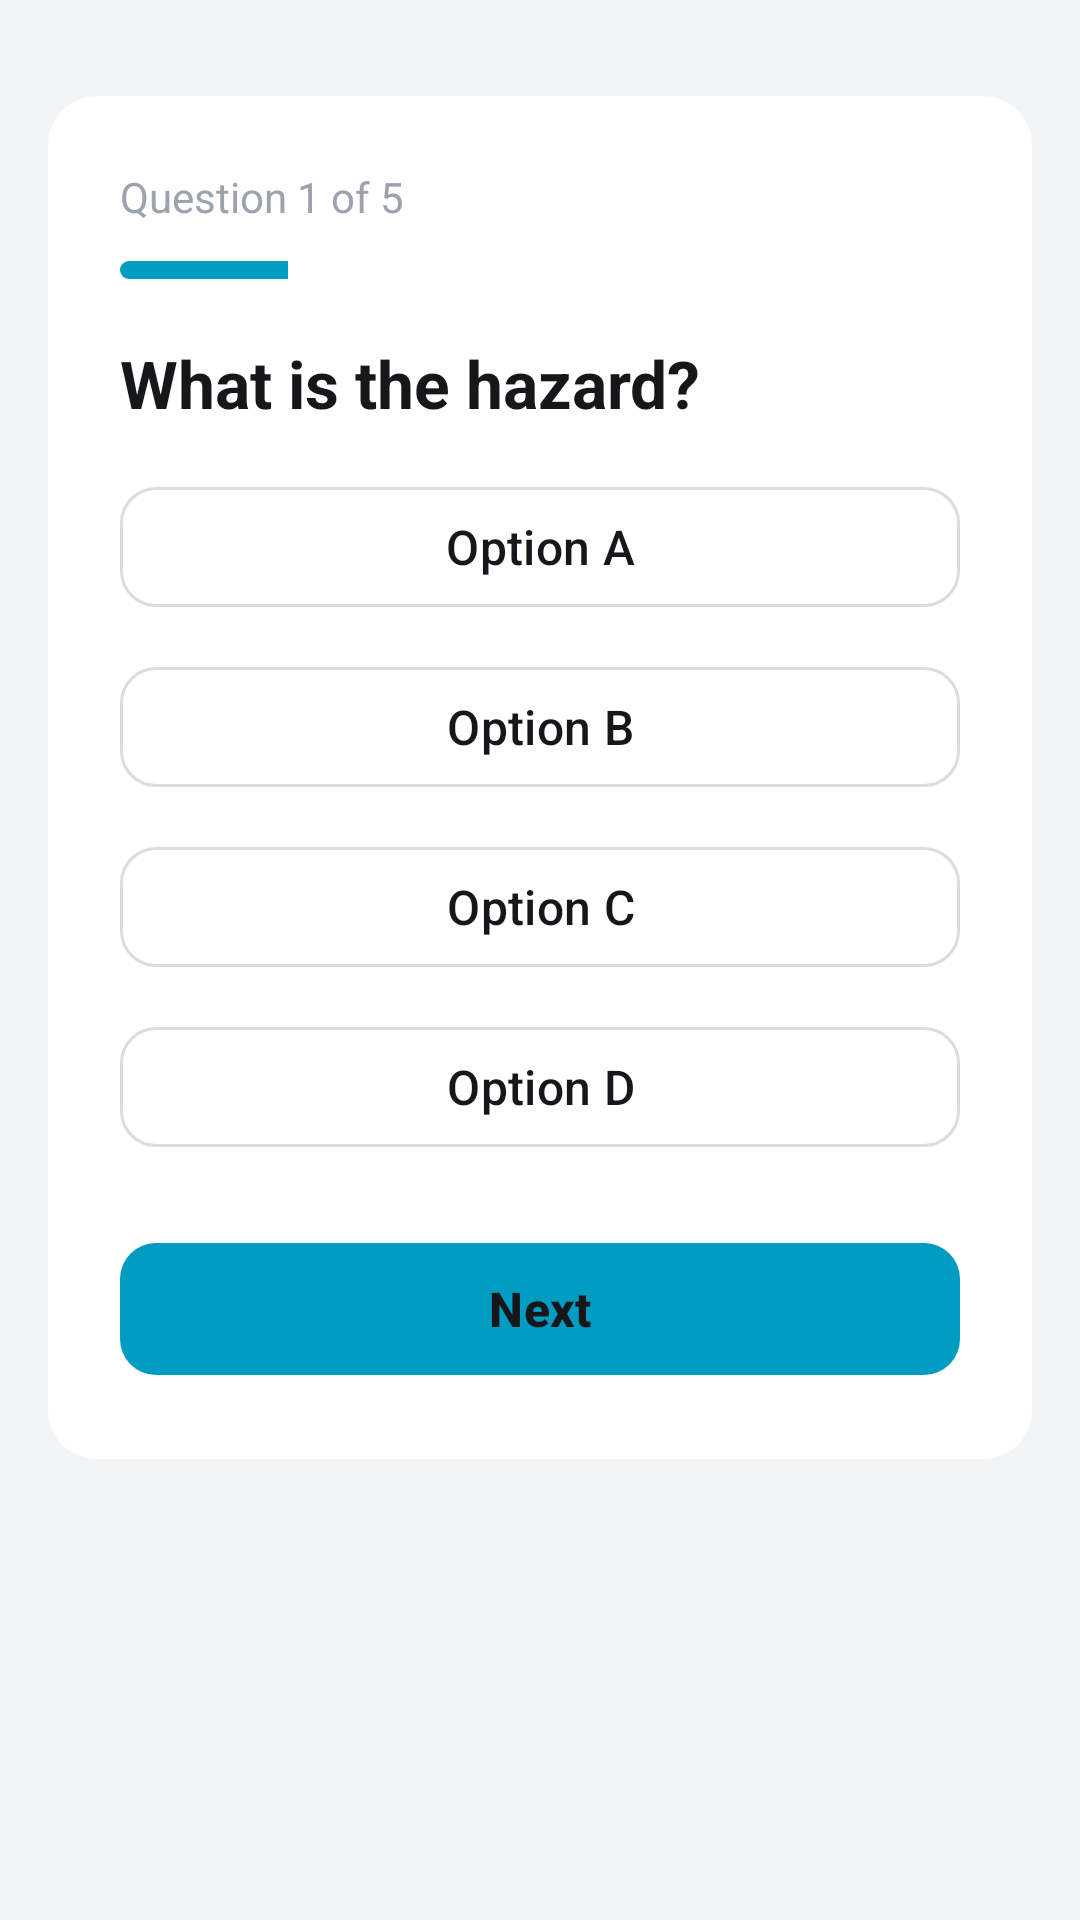

Produce the Android XML layout that renders to this screen, including the resource entries it uses.
<!-- AndroidManifest.xml: application theme Theme.SurakshaAR -->
<!-- res/layout/activity_assessment.xml -->
<?xml version="1.0" encoding="utf-8"?>
<FrameLayout xmlns:android="http://schemas.android.com/apk/res/android"
    xmlns:app="http://schemas.android.com/apk/res-auto"
    android:layout_width="match_parent"
    android:layout_height="match_parent"
    android:background="@color/bg_dark">

    
    <LinearLayout
        android:id="@+id/questionPanel"
        android:layout_width="match_parent"
        android:layout_height="match_parent"
        android:orientation="vertical"
        android:padding="16dp">

        <androidx.cardview.widget.CardView
            android:layout_width="match_parent"
            android:layout_height="wrap_content"
            app:cardBackgroundColor="@color/card_bg"
            app:cardCornerRadius="16dp"
            app:cardElevation="0dp"
            android:layout_marginTop="16dp">

            <LinearLayout
                android:layout_width="match_parent"
                android:layout_height="wrap_content"
                android:orientation="vertical"
                android:padding="24dp">

                <TextView
                    android:id="@+id/questionNumberText"
                    android:layout_width="wrap_content"
                    android:layout_height="wrap_content"
                    android:text="Question 1 of 5"
                    android:textColor="@color/text_muted"
                    android:textSize="14sp" />

                <ProgressBar
                    android:id="@+id/questionProgressBar"
                    style="@android:style/Widget.ProgressBar.Horizontal"
                    android:layout_width="match_parent"
                    android:layout_height="6dp"
                    android:layout_marginTop="12dp"
                    android:max="100"
                    android:progress="20"
                    android:progressDrawable="@drawable/progress_bar_drawable"
                    android:background="@color/card_bg" />

                <TextView
                    android:id="@+id/questionText"
                    android:layout_width="wrap_content"
                    android:layout_height="wrap_content"
                    android:layout_marginTop="20dp"
                    android:text="What is the hazard?"
                    android:textColor="@color/white"
                    android:textSize="22sp"
                    android:textStyle="bold" />

                <com.google.android.material.button.MaterialButton
                    android:id="@+id/optionA"
                    style="@style/Widget.Material3.Button.OutlinedButton"
                    android:layout_width="match_parent"
                    android:layout_height="48dp"
                    android:layout_marginTop="16dp"
                    android:text="Option A"
                    android:textAllCaps="false"
                    android:textColor="@color/white"
                    android:textSize="16sp"
                    app:backgroundTint="@android:color/transparent"
                    app:strokeColor="@color/border"
                    app:cornerRadius="12dp" />

                <com.google.android.material.button.MaterialButton
                    android:id="@+id/optionB"
                    style="@style/Widget.Material3.Button.OutlinedButton"
                    android:layout_width="match_parent"
                    android:layout_height="48dp"
                    android:layout_marginTop="12dp"
                    android:text="Option B"
                    android:textAllCaps="false"
                    android:textColor="@color/white"
                    android:textSize="16sp"
                    app:backgroundTint="@android:color/transparent"
                    app:strokeColor="@color/border"
                    app:cornerRadius="12dp" />

                <com.google.android.material.button.MaterialButton
                    android:id="@+id/optionC"
                    style="@style/Widget.Material3.Button.OutlinedButton"
                    android:layout_width="match_parent"
                    android:layout_height="48dp"
                    android:layout_marginTop="12dp"
                    android:text="Option C"
                    android:textAllCaps="false"
                    android:textColor="@color/white"
                    android:textSize="16sp"
                    app:backgroundTint="@android:color/transparent"
                    app:strokeColor="@color/border"
                    app:cornerRadius="12dp" />

                <com.google.android.material.button.MaterialButton
                    android:id="@+id/optionD"
                    style="@style/Widget.Material3.Button.OutlinedButton"
                    android:layout_width="match_parent"
                    android:layout_height="48dp"
                    android:layout_marginTop="12dp"
                    android:text="Option D"
                    android:textAllCaps="false"
                    android:textColor="@color/white"
                    android:textSize="16sp"
                    app:backgroundTint="@android:color/transparent"
                    app:strokeColor="@color/border"
                    app:cornerRadius="12dp" />

                <com.google.android.material.button.MaterialButton
                    android:id="@+id/nextButton"
                    android:layout_width="match_parent"
                    android:layout_height="52dp"
                    android:layout_marginTop="24dp"
                    android:text="Next"
                    android:textAllCaps="false"
                    android:textColor="@color/white"
                    android:textSize="16sp"
                    android:textStyle="bold"
                    app:backgroundTint="@color/primary"
                    app:cornerRadius="12dp"
                    android:enabled="false" />

            </LinearLayout>
        </androidx.cardview.widget.CardView>
    </LinearLayout>

    
    <LinearLayout
        android:id="@+id/resultPanel"
        android:layout_width="match_parent"
        android:layout_height="match_parent"
        android:orientation="vertical"
        android:gravity="center"
        android:padding="32dp"
        android:background="@color/bg_dark"
        android:visibility="gone">

        <TextView
            android:id="@+id/resultTitleText"
            android:layout_width="wrap_content"
            android:layout_height="wrap_content"
            android:text="PASSED"
            android:textSize="36sp"
            android:textStyle="bold"
            android:textColor="@color/success" />

        <TextView
            android:id="@+id/actionScoreText"
            android:layout_width="wrap_content"
            android:layout_height="wrap_content"
            android:layout_marginTop="24dp"
            android:text="Actions: 100"
            android:textColor="@color/text_secondary"
            android:textSize="16sp" />

        <TextView
            android:id="@+id/questionScoreText"
            android:layout_width="wrap_content"
            android:layout_height="wrap_content"
            android:layout_marginTop="8dp"
            android:text="Questions: 80"
            android:textColor="@color/text_secondary"
            android:textSize="16sp" />

        <TextView
            android:id="@+id/totalScoreText"
            android:layout_width="wrap_content"
            android:layout_height="wrap_content"
            android:layout_marginTop="12dp"
            android:text="Total: 92"
            android:textColor="@color/white"
            android:textSize="22sp"
            android:textStyle="bold" />

        <TextView
            android:id="@+id/resultMessageText"
            android:layout_width="wrap_content"
            android:layout_height="wrap_content"
            android:layout_marginTop="8dp"
            android:text="Excellent work!"
            android:textColor="@color/text_muted"
            android:textSize="14sp" />

        <com.google.android.material.button.MaterialButton
            android:id="@+id/viewCertificateButton"
            android:layout_width="match_parent"
            android:layout_height="52dp"
            android:layout_marginTop="40dp"
            android:text="View Certificate"
            android:textAllCaps="false"
            android:textColor="@color/white"
            android:textSize="16sp"
            android:textStyle="bold"
            app:backgroundTint="@color/success"
            app:cornerRadius="12dp" />

        <com.google.android.material.button.MaterialButton
            android:id="@+id/retryButton"
            style="@style/Widget.Material3.Button.OutlinedButton"
            android:layout_width="match_parent"
            android:layout_height="48dp"
            android:layout_marginTop="12dp"
            android:text="Retry"
            android:textAllCaps="false"
            android:textColor="@color/primary"
            android:textSize="16sp"
            app:backgroundTint="@android:color/transparent"
            app:strokeColor="@color/primary"
            app:cornerRadius="12dp" />

        <com.google.android.material.button.MaterialButton
            android:id="@+id/homeButton"
            style="@style/Widget.Material3.Button.OutlinedButton"
            android:layout_width="match_parent"
            android:layout_height="48dp"
            android:layout_marginTop="12dp"
            android:text="Home"
            android:textAllCaps="false"
            android:textColor="@color/text_secondary"
            android:textSize="16sp"
            app:backgroundTint="@android:color/transparent"
            app:strokeColor="@color/card_bg"
            app:cornerRadius="12dp" />

    </LinearLayout>

</FrameLayout>
<!-- resources referenced by this layout -->
<resources>
  <color name="bg_dark">#FFF3F4F6</color>
  <color name="border">#FFD9DCE2</color>
  <color name="card_bg">#FFFFFFFF</color>
  <color name="primary">#FF009CC2</color>
  <color name="success">#FF2BB565</color>
  <color name="text_muted">#FF9DA3AE</color>
  <color name="text_secondary">#FF626873</color>
  <color name="white">#FF15171B</color>
  <!-- drawable progress_bar_drawable (drawable) -->
  <?xml version="1.0" encoding="utf-8"?>
  <layer-list xmlns:android="http://schemas.android.com/apk/res/android">
      <item android:id="@android:id/background">
          <shape>
              <corners android:radius="3dp" />
              <solid android:color="@color/card_bg" />
          </shape>
      </item>
      <item android:id="@android:id/progress">
          <clip>
              <shape>
                  <corners android:radius="3dp" />
                  <solid android:color="@color/primary" />
              </shape>
          </clip>
      </item>
  </layer-list>
  <style name="Theme.SurakshaAR" parent="Theme.Material3.DayNight.NoActionBar">
          <item name="colorPrimary">@color/primary</item>
          <item name="colorPrimaryDark">@color/primary_dark</item>
          <item name="colorAccent">@color/primary</item>
          <item name="android:statusBarColor">@color/bg_dark</item>
          <item name="android:navigationBarColor">@color/bg_dark</item>
          <item name="android:windowBackground">@color/bg_dark</item>
      </style>
  <color name="primary_dark">#FF008AB0</color>
</resources>
